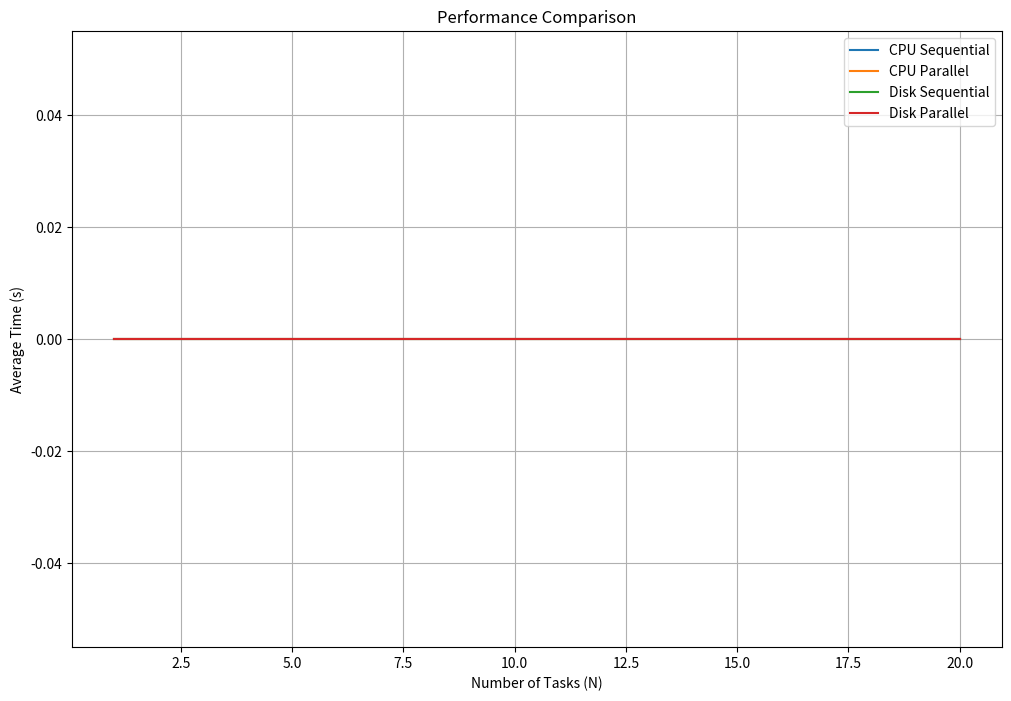

The script that saved this image:
import matplotlib.pyplot as plt

def read_results(folder, mode):
    means = []
    for n in range(1, 21):
        try:
            with open(f"{folder}/{mode}_{n}.txt") as f:
                times = [float(line.strip()) for line in f.readlines() if line.strip()]
                if times:
                    mean_time = sum(times) / len(times)
                else:
                    mean_time = 0
                print(f"Read {len(times)} entries from {folder}/{mode}_{n}.txt, mean = {mean_time}")
                means.append(mean_time)
        except FileNotFoundError:
            print(f"File not found: {folder}/{mode}_{n}.txt")
            means.append(0)
    return means

x = list(range(1, 21))

cpu_seq = read_results("CPU", "seq")
cpu_par = read_results("CPU", "par")
disk_seq = read_results("Disk", "seq")
disk_par = read_results("Disk", "par")

plt.figure(figsize=(12, 8))
plt.plot(x, cpu_seq, label="CPU Sequential")
plt.plot(x, cpu_par, label="CPU Parallel")
plt.plot(x, disk_seq, label="Disk Sequential")
plt.plot(x, disk_par, label="Disk Parallel")

plt.xlabel("Number of Tasks (N)")
plt.ylabel("Average Time (s)")
plt.title("Performance Comparison")
plt.legend()
plt.grid(True)
plt.savefig("performance_graphs.png")
plt.show()
